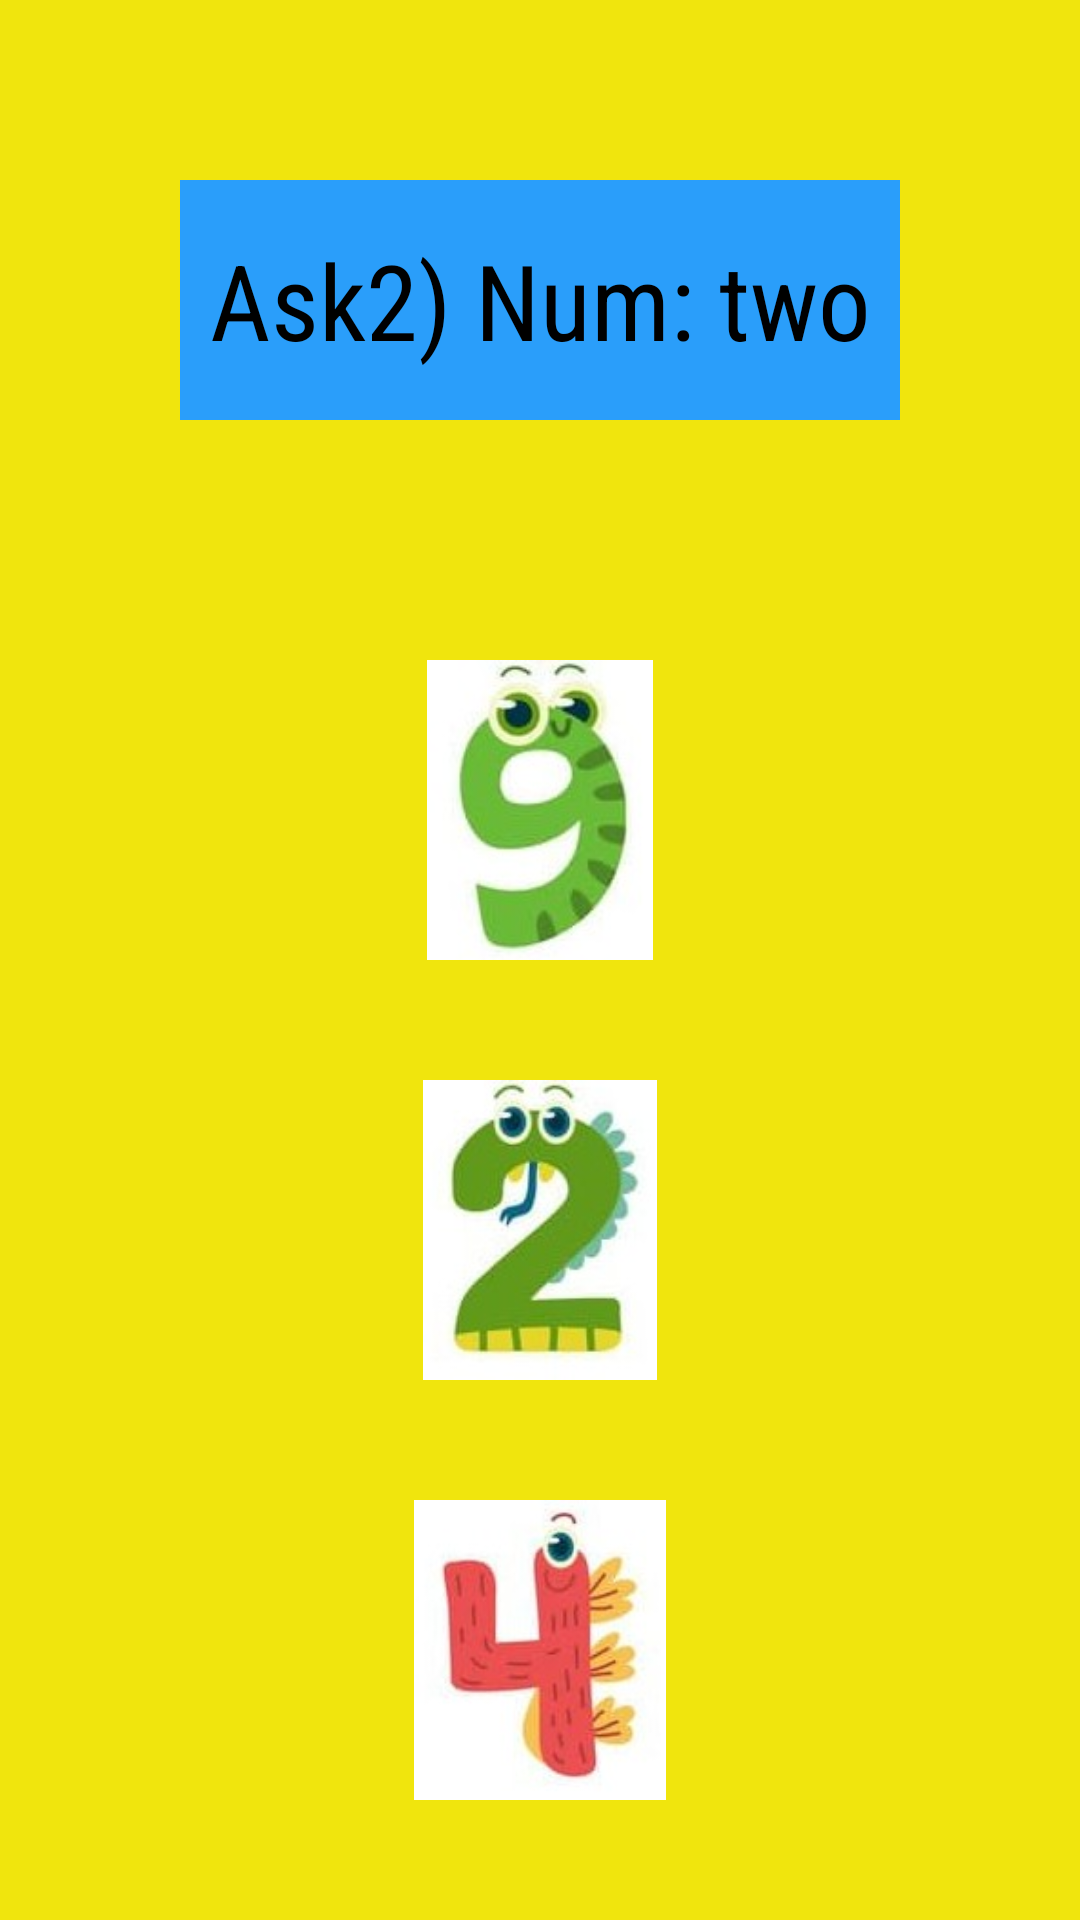

The Android layout XML behind this screen, and the referenced resources:
<!-- AndroidManifest.xml: application theme Theme.MyAppJuanIpia -->
<!-- res/layout/activity_menu2_preg2.xml -->
<?xml version="1.0" encoding="utf-8"?>
<LinearLayout
    xmlns:android="http://schemas.android.com/apk/res/android"
    xmlns:tools="http://schemas.android.com/tools"
    xmlns:app="http://schemas.android.com/apk/res-auto"
    android:id="@+id/main"
    android:layout_width="match_parent"
    android:orientation="vertical"
    android:background="@color/amarillo"
    android:layout_height="match_parent"
    tools:context=".controller.Menu2_preg1">


  <TextView
      android:layout_width="match_parent"
      android:layout_height="80dp"
      android:background="@color/azul"
      android:fontFamily="sans-serif-condensed"
      android:gravity="center"
      android:text="@string/ask2"
      android:layout_margin="60dp"
      android:textColor="@color/black"
      android:textSize="35sp" />

  <ImageView
      android:onClick="sonarInorrecto"
      android:layout_width="100dp"
      android:layout_height="100dp"
      android:layout_gravity="center"
      android:layout_margin="20dp"
      android:src="@drawable/nueve"
      tools:layout_editor_absoluteX="27dp"
      tools:layout_editor_absoluteY="75dp" />
  <ImageView
      android:onClick="sonarCorrecto"
      android:layout_width="100dp"
      android:layout_height="100dp"
      android:layout_gravity="center"
      android:layout_margin="20dp"
      android:src="@drawable/dos"
      tools:layout_editor_absoluteX="27dp"
      tools:layout_editor_absoluteY="75dp" />
  <ImageView
      android:onClick="sonarInorrecto"
      android:layout_width="100dp"
      android:layout_height="100dp"
      android:layout_gravity="center"
      android:layout_margin="20dp"
      android:src="@drawable/cuatro"
      tools:layout_editor_absoluteX="27dp"
      tools:layout_editor_absoluteY="75dp" />


</LinearLayout>
<!-- resources referenced by this layout -->
<resources>
  <color name="amarillo">#F0E50D</color>
  <color name="azul">#2A9EFA</color>
  <color name="black">#FF000000</color>
  <!-- drawable cuatro: jpg bitmap (drawable, 5701 bytes) -->
  <!-- drawable dos: jpg bitmap (drawable, 5913 bytes) -->
  <!-- drawable nueve: jpg bitmap (drawable, 5355 bytes) -->
  <string name="ask2">Ask2) Num: two</string>
  <style name="Theme.MyAppJuanIpia" parent="Base.Theme.MyAppJuanIpia" />
  <style name="Base.Theme.MyAppJuanIpia" parent="Theme.Material3.DayNight.NoActionBar">
          
          
      </style>
</resources>
